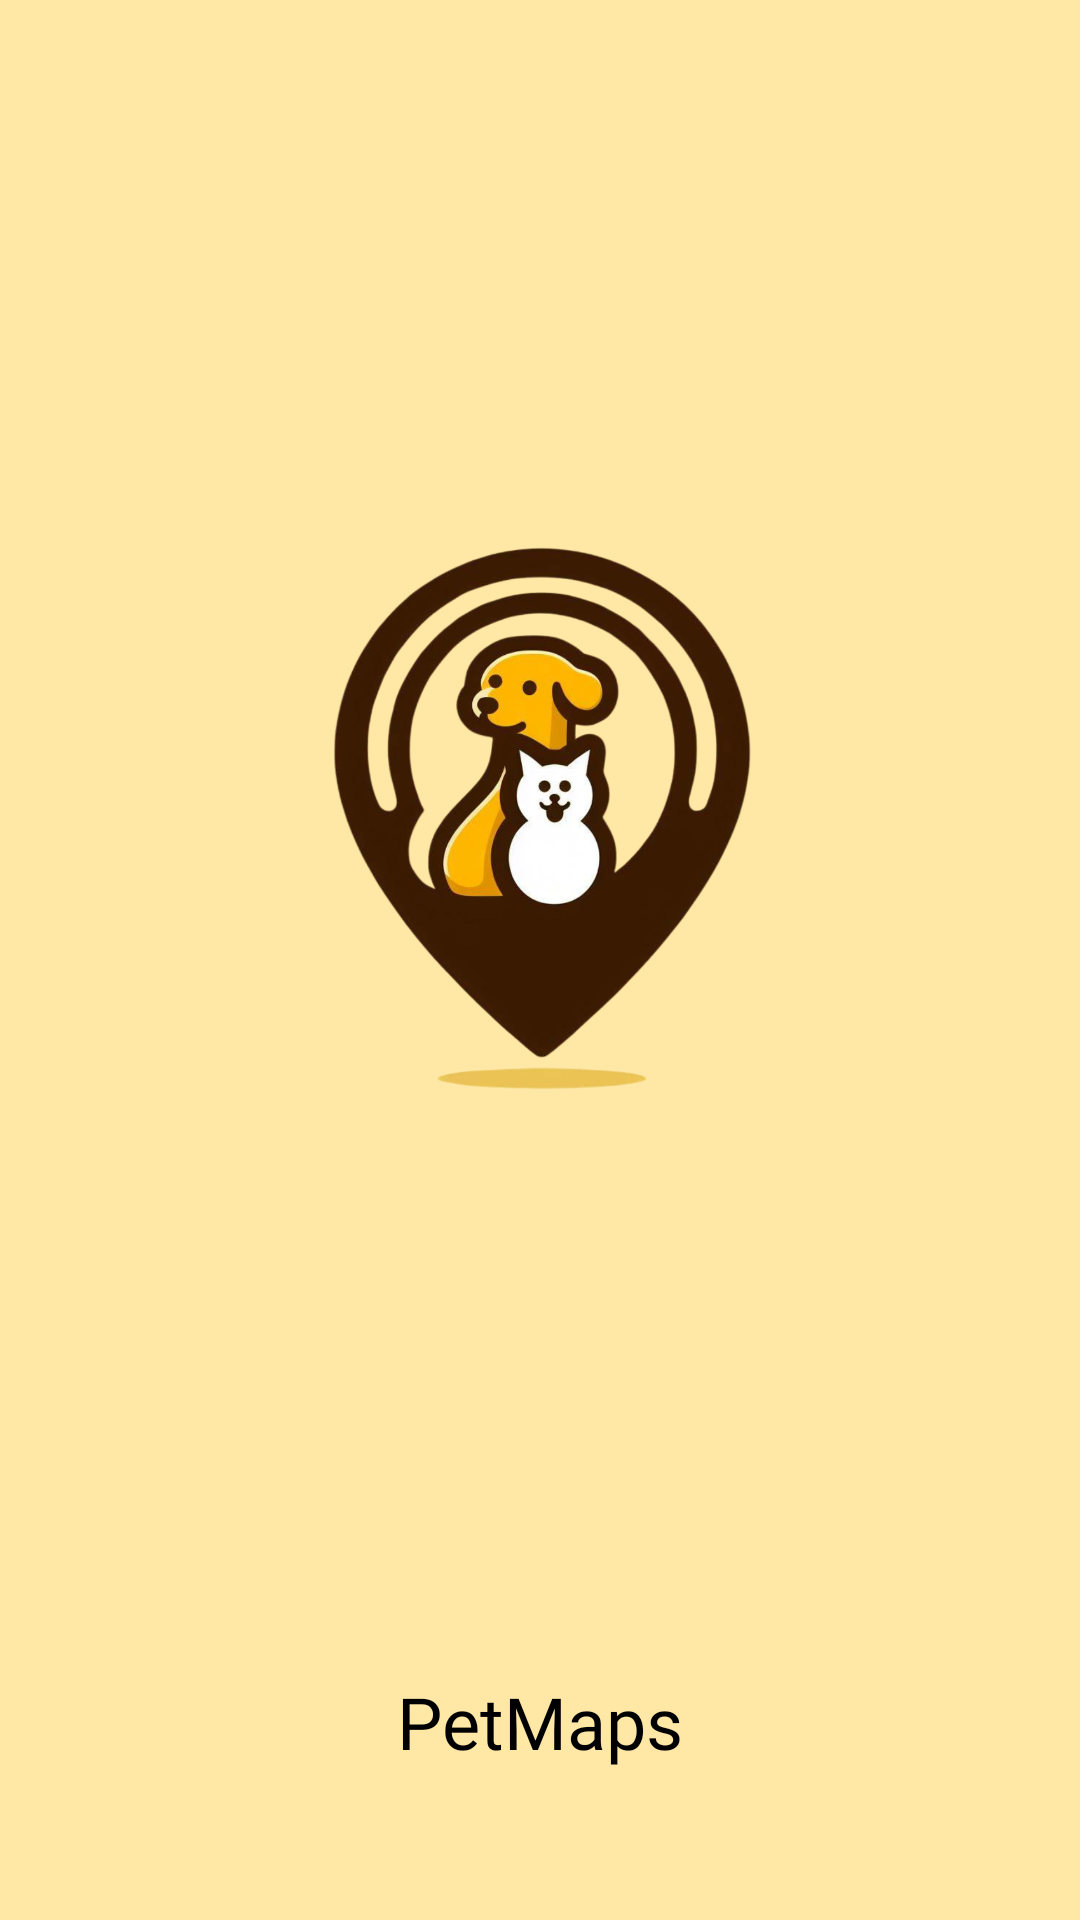

Write the Android layout XML for this screen, with the resource values it uses.
<!-- AndroidManifest.xml: application theme Theme.PetMaps -->
<!-- res/layout/activity_splash.xml -->
<?xml version="1.0" encoding="utf-8"?>
<androidx.constraintlayout.widget.ConstraintLayout xmlns:android="http://schemas.android.com/apk/res/android"
    xmlns:app="http://schemas.android.com/apk/res-auto"
    xmlns:tools="http://schemas.android.com/tools"
    android:id="@+id/main"
    android:layout_width="match_parent"
    android:layout_height="match_parent"
    android:background="#FFE7A6"
    android:gravity="center"
    android:orientation="vertical"
    tools:context=".MainActivity">

        <ImageView
            android:id="@+id/cachorro"
            android:layout_width="200dp"
            android:layout_height="200dp"
            android:src="@drawable/icon"
            app:layout_constraintBottom_toTopOf="@+id/textView"
            app:layout_constraintEnd_toEndOf="parent"
            app:layout_constraintStart_toStartOf="parent"
            app:layout_constraintTop_toTopOf="parent" />

        <TextView
            android:id="@+id/textView"
            android:layout_width="wrap_content"
            android:layout_height="wrap_content"
            android:fontFamily="@font/firasans"
            android:text="PetMaps"
            android:textColor="@color/Preto"
            android:textSize="24dp"
            app:layout_constraintBottom_toBottomOf="parent"
            app:layout_constraintEnd_toEndOf="parent"
            app:layout_constraintStart_toStartOf="parent"
            android:layout_marginBottom="50dp"
            />
</androidx.constraintlayout.widget.ConstraintLayout>
<!-- resources referenced by this layout -->
<resources>
  <color name="Preto">#FF000000</color>
  <!-- drawable icon: png bitmap (drawable, 378136 bytes) -->
  <style name="Theme.PetMaps" parent="Base.Theme.PetMaps" />
  <style name="Base.Theme.PetMaps" parent="Theme.Material3.DayNight.NoActionBar">
          
          
      </style>
</resources>
